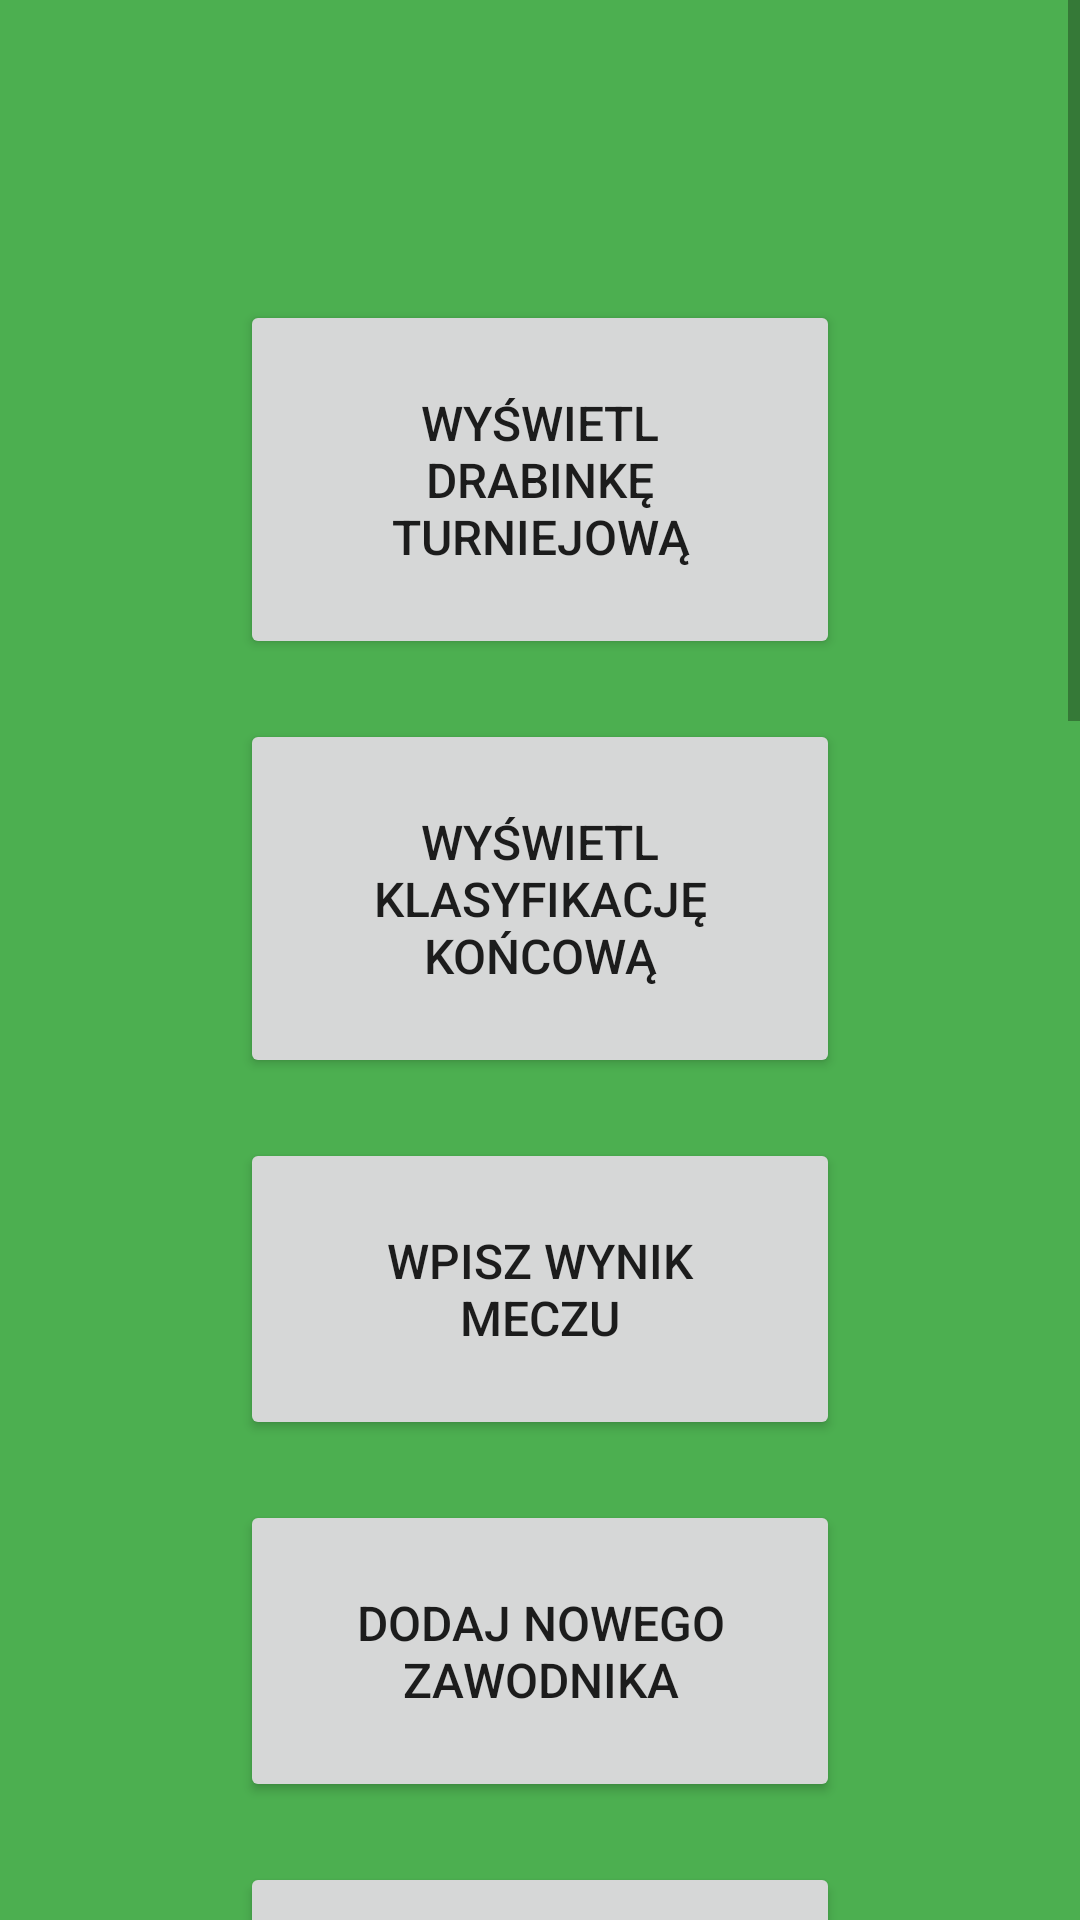

Here is an Android app screen rendered from its layout file. Give the layout XML and the strings, colors and styles it references.
<!-- AndroidManifest.xml: application theme AppTheme -->
<!-- res/layout/main_referee_interface_page.xml -->
<?xml version="1.0" encoding="utf-8"?>
<androidx.constraintlayout.widget.ConstraintLayout xmlns:android="http://schemas.android.com/apk/res/android"
    xmlns:app="http://schemas.android.com/apk/res-auto"
    xmlns:tools="http://schemas.android.com/tools"
    android:layout_width="match_parent"
    android:layout_height="match_parent"
    android:background="@color/background"
    tools:context=".mainRefereeInterfacePage">

    <ScrollView
        android:layout_width="match_parent"
        android:layout_height="match_parent">
        <LinearLayout
            android:layout_width="match_parent"
            android:layout_height="wrap_content"
            android:orientation="vertical">
            <Button
                android:textSize="16sp"
                android:id="@+id/ladderButton"
                android:layout_width="match_parent"
                android:layout_height="wrap_content"
                android:layout_marginStart="80dp"
                android:layout_marginTop="100dp"
                android:padding="30dp"
                android:onClick="ladderButton"
                android:layout_marginEnd="80dp"
                android:text="@string/ladderButton"
                app:layout_constraintEnd_toEndOf="parent"
                app:layout_constraintStart_toStartOf="parent"
                app:layout_constraintTop_toTopOf="parent" />

            <Button
                android:textSize="16sp"
                android:id="@+id/classificationButton"
                android:layout_width="match_parent"
                android:layout_height="wrap_content"
                android:layout_marginStart="80dp"
                android:layout_marginTop="20dp"
                android:padding="30dp"
                android:layout_marginEnd="80dp"
                android:text="@string/classificationButton"
                app:layout_constraintEnd_toEndOf="parent"
                app:layout_constraintStart_toStartOf="parent"
                app:layout_constraintTop_toTopOf="parent" />

            <Button
                android:textSize="16sp"
                android:id="@+id/setMatchButton"
                android:layout_width="match_parent"
                android:onClick="setMatchButton"
                android:layout_height="wrap_content"
                android:layout_marginStart="80dp"
                android:layout_marginTop="20dp"
                android:padding="30dp"
                android:layout_marginEnd="80dp"
                android:text="@string/setMatchButton"
                app:layout_constraintEnd_toEndOf="parent"
                app:layout_constraintStart_toStartOf="parent"
                app:layout_constraintTop_toTopOf="parent" />

            <Button
                android:textSize="16sp"
                android:id="@+id/addPlayerButton"
                android:layout_width="match_parent"
                android:layout_height="wrap_content"
                android:layout_marginStart="80dp"
                android:layout_marginTop="20dp"
                android:onClick="addPlayerButton"
                android:padding="30dp"
                android:layout_marginEnd="80dp"
                android:text="@string/addPlayerButton"
                app:layout_constraintEnd_toEndOf="parent"
                app:layout_constraintStart_toStartOf="parent"
                app:layout_constraintTop_toTopOf="parent" />

            <Button
                android:textSize="16sp"
                android:id="@+id/searchPlayerButton"
                android:layout_width="match_parent"
                android:layout_height="wrap_content"
                android:layout_marginStart="80dp"
                android:layout_marginTop="20dp"
                android:padding="30dp"
                android:onClick="searchPlayerButton"
                android:layout_marginEnd="80dp"
                android:text="@string/searchPlayerButton"
                app:layout_constraintEnd_toEndOf="parent"
                app:layout_constraintStart_toStartOf="parent"
                app:layout_constraintTop_toTopOf="parent" />

            <Button
                android:textSize="16sp"
                android:id="@+id/addPlayerToTournamentButton"
                android:layout_width="match_parent"
                android:layout_height="wrap_content"
                android:layout_marginStart="80dp"
                android:layout_marginTop="20dp"
                android:padding="30dp"
                android:layout_marginEnd="80dp"
                android:text="@string/addPlayerToTournamentButton"
                app:layout_constraintEnd_toEndOf="parent"
                app:layout_constraintStart_toStartOf="parent"
                app:layout_constraintTop_toTopOf="parent" />

            <Button
                android:textSize="16sp"
                android:id="@+id/sortTableButton"
                android:layout_width="match_parent"
                android:layout_height="wrap_content"
                android:layout_marginStart="80dp"
                android:layout_marginTop="20dp"
                android:onClick="sortTableButton"
                android:padding="30dp"
                android:layout_marginEnd="80dp"
                android:text="@string/sortTableButton"
                app:layout_constraintEnd_toEndOf="parent"
                app:layout_constraintStart_toStartOf="parent"
                app:layout_constraintTop_toTopOf="parent" />

            <Button
                android:textSize="16sp"
                android:id="@+id/sortTableTournamentButton"
                android:layout_width="match_parent"
                android:layout_height="wrap_content"
                android:layout_marginStart="80dp"
                android:layout_marginTop="20dp"
                android:onClick="sortTableTournamentButton"
                android:padding="30dp"
                android:layout_marginEnd="80dp"
                android:text="@string/sortTableTournamentButton"
                app:layout_constraintEnd_toEndOf="parent"
                app:layout_constraintStart_toStartOf="parent"
                app:layout_constraintTop_toTopOf="parent" />

            <Button
                android:textSize="16sp"
                android:id="@+id/spacePlayersButton"
                android:layout_width="match_parent"
                android:layout_height="wrap_content"
                android:layout_marginStart="80dp"
                android:layout_marginTop="20dp"
                android:padding="30dp"
                android:onClick="spacePlayerButton"
                android:layout_marginEnd="80dp"
                android:text="@string/spacePlayersButton"
                app:layout_constraintEnd_toEndOf="parent"
                app:layout_constraintStart_toStartOf="parent"
                app:layout_constraintTop_toTopOf="parent" />
            <Button
                android:textSize="16sp"
                android:id="@+id/randomPlayersButton"
                android:layout_width="match_parent"
                android:layout_height="wrap_content"
                android:layout_marginStart="80dp"
                android:layout_marginTop="20dp"
                android:padding="30dp"
                android:onClick="randomPlayerButton"
                android:layout_marginEnd="80dp"
                android:text="@string/randomPlayersButton"
                app:layout_constraintEnd_toEndOf="parent"
                app:layout_constraintStart_toStartOf="parent"
                app:layout_constraintTop_toTopOf="parent" />
            <Button
                android:textSize="16sp"
                android:id="@+id/createLadderButton"
                android:layout_width="match_parent"
                android:layout_height="wrap_content"
                android:layout_marginStart="80dp"
                android:layout_marginTop="20dp"
                android:padding="30dp"
                android:layout_marginEnd="80dp"
                android:text="@string/createLadderButton"
                app:layout_constraintEnd_toEndOf="parent"
                app:layout_constraintStart_toStartOf="parent"
                app:layout_constraintTop_toTopOf="parent" />

            <Button
                android:textSize="16sp"
                android:id="@+id/restartTournamentButton"
                android:layout_width="match_parent"
                android:layout_height="wrap_content"
                android:layout_marginStart="80dp"
                android:layout_marginTop="20dp"
                android:padding="30dp"
                android:layout_marginEnd="80dp"
                android:text="@string/restartTournament"
                app:layout_constraintEnd_toEndOf="parent"
                app:layout_constraintStart_toStartOf="parent"
                android:layout_marginBottom="100dp"
                app:layout_constraintTop_toTopOf="parent" />
        </LinearLayout>
    </ScrollView>

</androidx.constraintlayout.widget.ConstraintLayout>
<!-- resources referenced by this layout -->
<resources>
  <color name="background">#4CAF50</color>
  <string name="addPlayerButton">Dodaj nowego zawodnika</string>
  <string name="addPlayerToTournamentButton">Dodaj zawodnika do turnieju</string>
  <string name="classificationButton">Wyświetl klasyfikację końcową</string>
  <string name="createLadderButton">Stwórz drabinkę turniejową</string>
  <string name="ladderButton">Wyświetl drabinkę turniejową</string>
  <string name="randomPlayersButton">Losuj zawodników</string>
  <string name="restartTournament">Resetuj turniej</string>
  <string name="searchPlayerButton">Sprawdź, czy zawodnik istnieje</string>
  <string name="setMatchButton">Wpisz wynik meczu</string>
  <string name="sortTableButton">Sortuj tabelę</string>
  <string name="sortTableTournamentButton">Sortuj Tabelę Zawodników w Turnieju</string>
  <string name="spacePlayersButton">Rozstaw zawodników</string>
  <style name="AppTheme" parent="Theme.AppCompat.Light.DarkActionBar">
          
          <item name="colorPrimary">@color/colorPrimary</item>
          <item name="colorPrimaryDark">@color/colorPrimaryDark</item>
          <item name="colorAccent">@color/colorAccent</item>
      </style>
  <color name="colorPrimary">#FF9800</color>
  <color name="colorPrimaryDark">#000000</color>
  <color name="colorAccent">#03DAC5</color>
</resources>
